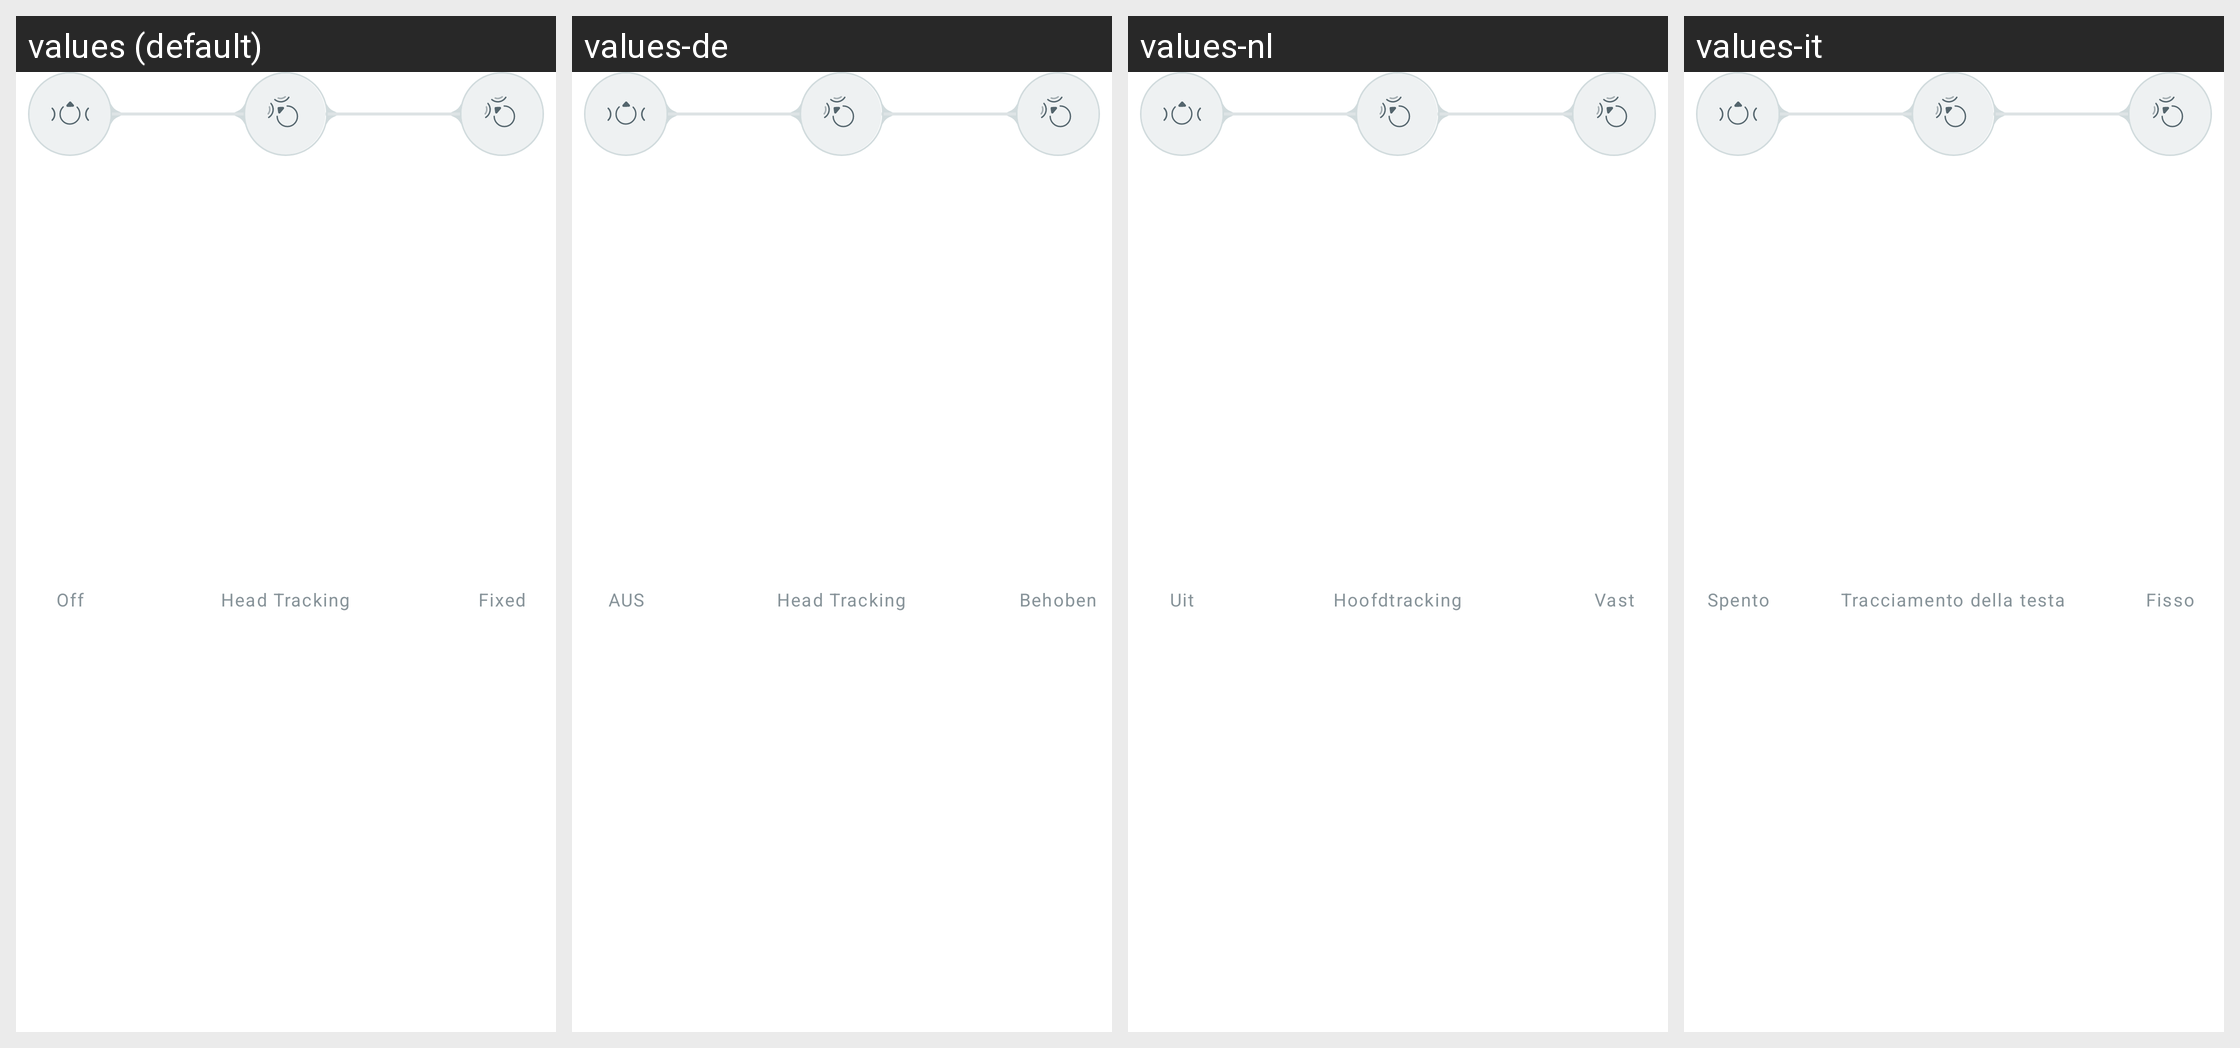

For this localized Android screen grid, give each drawn string resource with its value in every locale shown.
Android screen res/layout/layout_spatial_audio_tracking.xml rendered under 4 locales, left to right: values (default), values-de, values-nl, values-it. Device: Nexus 5 (rendered at 1080×1920; each locale shown at half size, 540×960, under a caption strip naming it); theme Theme.NoiseAudio.
Other locales in the repository, not shown: values-af, values-am, values-ar, values-as, values-be, values-bn, values-bs, values-ca, values-da, values-el, values-en-rGB, values-en-rXC, values-es, values-et, values-fi, values-fr, values-fr-rCA, values-gl, values-he, values-hi, values-hr, values-hu, values-iw, values-ja, values-ka, values-kk, values-km, values-kn, values-ko, values-kr, values-ky, values-mk, values-nb, values-ne, values-or, values-pa, values-pt, values-pt-rBR, values-ro, values-ru, values-sq, values-sr, values-sv, values-ta, values-th, values-tl, values-tr, values-uk, values-vi, values-zh, values-zh-rCN, values-zh-rHK, values-zh-rTW.
Strings drawn on this screen, with the default value and each locale's value (text and hints the layout hard-codes, and strings that could not be matched under every locale, appear in the picture but are not listed):

text_off
  values: Off
  values-de: AUS
  values-nl: Uit
  values-it: Spento

text_head_tracking
  values: Head Tracking
  values-de: Head Tracking
  values-nl: Hoofdtracking
  values-it: Tracciamento della testa

text_fixed
  values: Fixed
  values-de: Behoben
  values-nl: Vast
  values-it: Fisso
